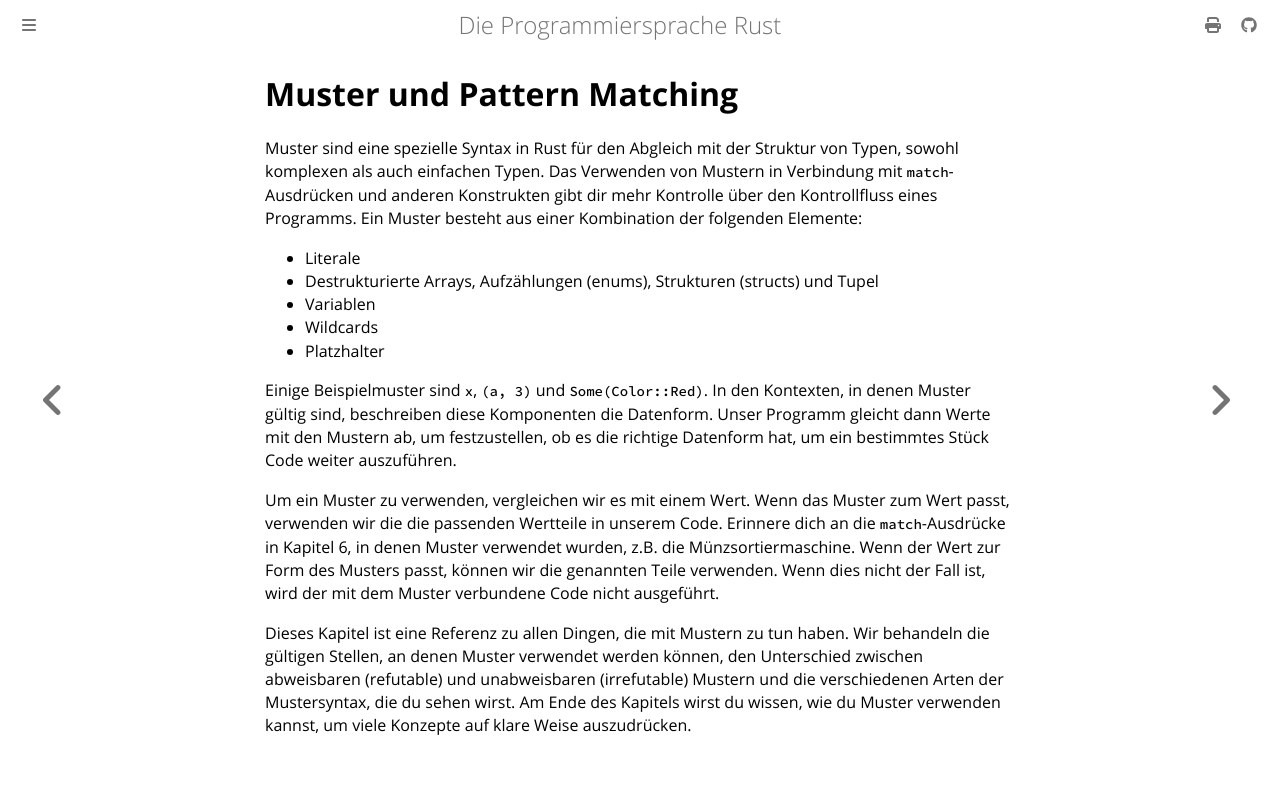

repository: rust-lang-de/rustbook-de · page: ch19-00-patterns.html · generator: mdbook

# Muster und Pattern Matching

Muster sind eine spezielle Syntax in Rust für den Abgleich mit der Struktur von
Typen, sowohl komplexen als auch einfachen Typen. Das Verwenden von Mustern in
Verbindung mit `match`-Ausdrücken und anderen Konstrukten gibt dir mehr
Kontrolle über den Kontrollfluss eines Programms. Ein Muster besteht aus einer
Kombination der folgenden Elemente:

- Literale
- Destrukturierte Arrays, Aufzählungen (enums), Strukturen (structs) und Tupel
- Variablen
- Wildcards
- Platzhalter

Einige Beispielmuster sind `x`, `(a, 3)` und `Some(Color::Red)`. In den
Kontexten, in denen Muster gültig sind, beschreiben diese Komponenten die
Datenform. Unser Programm gleicht dann Werte mit den Mustern ab, um
festzustellen, ob es die richtige Datenform hat, um ein bestimmtes Stück Code
weiter auszuführen.

Um ein Muster zu verwenden, vergleichen wir es mit einem Wert. Wenn das Muster
zum Wert passt, verwenden wir die die passenden Wertteile in unserem Code.
Erinnere dich an die `match`-Ausdrücke in Kapitel 6, in denen Muster verwendet
wurden, z.B. die Münzsortiermaschine. Wenn der Wert zur Form des Musters passt,
können wir die genannten Teile verwenden. Wenn dies nicht der Fall ist, wird der
mit dem Muster verbundene Code nicht ausgeführt.

Dieses Kapitel ist eine Referenz zu allen Dingen, die mit Mustern zu tun haben.
Wir behandeln die gültigen Stellen, an denen Muster verwendet werden können,
den Unterschied zwischen abweisbaren (refutable) und unabweisbaren
(irrefutable) Mustern und die verschiedenen Arten der Mustersyntax, die du
sehen wirst. Am Ende des Kapitels wirst du wissen, wie du Muster verwenden
kannst, um viele Konzepte auf klare Weise auszudrücken.
